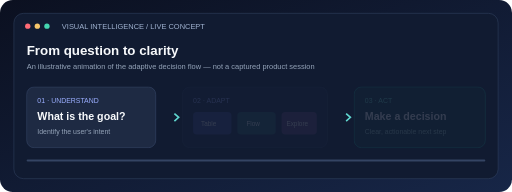
t = 0.00 s
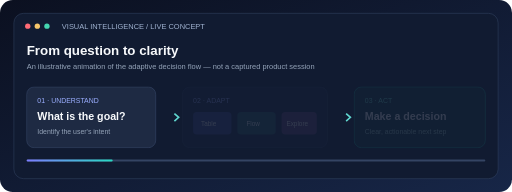
t = 1.13 s
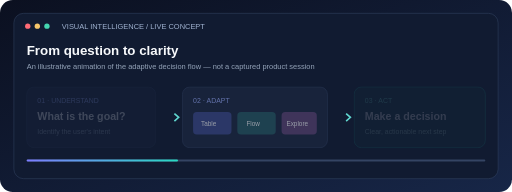
t = 1.98 s
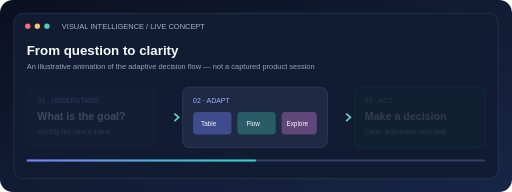
t = 3.00 s
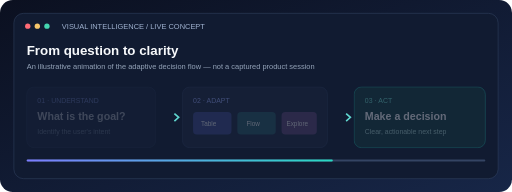
t = 4.01 s
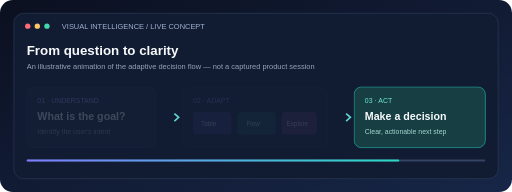
t = 4.88 s

The animated SVG that drew these frames (rendered in a browser with its animation timeline set to each time). Animation: 1 SMIL element (animate=1), 4 CSS @keyframes rules; one cycle of 6.00 s, repeats indefinitely.

<svg xmlns="http://www.w3.org/2000/svg" width="960" height="360" viewBox="0 0 960 360" role="img" aria-label="Visual Intelligence animated decision interface demo">
<defs>
<linearGradient id="bg" x2="1" y2="1"><stop stop-color="#0B1020"/><stop offset="1" stop-color="#172647"/></linearGradient>
<linearGradient id="accent" x2="1"><stop stop-color="#7C7CFF"/><stop offset="1" stop-color="#29D9C2"/></linearGradient>
<style>
text{font-family:Arial,sans-serif}.muted{fill:#94A3B8}.bright{fill:#F8FAFC}
.card{fill:#1E2A43;stroke:#3B4D6E;stroke-width:1}.pulse{animation:pulse 6s infinite}.a{animation:fadeA 6s infinite}.b{animation:fadeB 6s infinite}.c{animation:fadeC 6s infinite}
@keyframes fadeA{0%,25%{opacity:1}33%,100%{opacity:.2}}
@keyframes fadeB{0%,30%{opacity:.15}40%,62%{opacity:1}72%,100%{opacity:.15}}
@keyframes fadeC{0%,65%{opacity:.15}75%,100%{opacity:1}}
@keyframes pulse{0%,100%{opacity:.35}50%{opacity:1}}
</style>
</defs>
<rect width="960" height="360" rx="24" fill="url(#bg)"/>
<rect x="26" y="25" width="908" height="310" rx="18" fill="#111B31" stroke="#344463"/>
<circle cx="52" cy="49" r="5" fill="#FF6B76"/><circle cx="70" cy="49" r="5" fill="#F7C76B"/><circle cx="88" cy="49" r="5" fill="#45D6B0"/>
<text x="116" y="54" font-size="14" fill="#9FB1CF">VISUAL INTELLIGENCE / LIVE CONCEPT</text>
<text x="50" y="103" font-size="25" font-weight="bold" class="bright">From question to clarity</text>
<text x="50" y="130" font-size="14" class="muted">An illustrative animation of the adaptive decision flow — not a captured product session</text>
<g class="a"><rect x="50" y="163" width="242" height="114" rx="14" class="card"/><text x="70" y="193" font-size="13" fill="#9BAEFF">01 · UNDERSTAND</text><text x="70" y="225" font-size="20" class="bright" font-weight="bold">What is the goal?</text><text x="70" y="251" font-size="13" class="muted">Identify the user's intent</text></g>
<path d="M300 220H332" stroke="url(#accent)" stroke-width="3"/><path d="M327 213l8 7-8 7" fill="none" stroke="#60D7D0" stroke-width="3"/>
<g class="b"><rect x="342" y="163" width="272" height="114" rx="14" class="card"/><text x="362" y="193" font-size="13" fill="#9BAEFF">02 · ADAPT</text><rect x="362" y="210" width="72" height="42" rx="7" fill="#3E4C8E"/><rect x="445" y="210" width="72" height="42" rx="7" fill="#285D68"/><rect x="528" y="210" width="66" height="42" rx="7" fill="#604779"/><text x="377" y="236" font-size="12" class="bright">Table</text><text x="462" y="236" font-size="12" class="bright">Flow</text><text x="537" y="236" font-size="12" class="bright">Explore</text></g>
<path d="M622 220H654" stroke="url(#accent)" stroke-width="3"/><path d="M649 213l8 7-8 7" fill="none" stroke="#60D7D0" stroke-width="3"/>
<g class="c"><rect x="664" y="163" width="246" height="114" rx="14" fill="#163E43" stroke="#29D9C2"/><text x="684" y="193" font-size="13" fill="#6FE7D5">03 · ACT</text><text x="684" y="225" font-size="20" class="bright" font-weight="bold">Make a decision</text><text x="684" y="251" font-size="13" fill="#A5D6D0">Clear, actionable next step</text></g>
<rect x="50" y="299" width="860" height="4" rx="2" fill="#344463"/><rect x="50" y="299" width="860" height="4" rx="2" fill="url(#accent)"><animate attributeName="width" values="0;860" dur="6s" repeatCount="indefinite"/></rect>
</svg>
